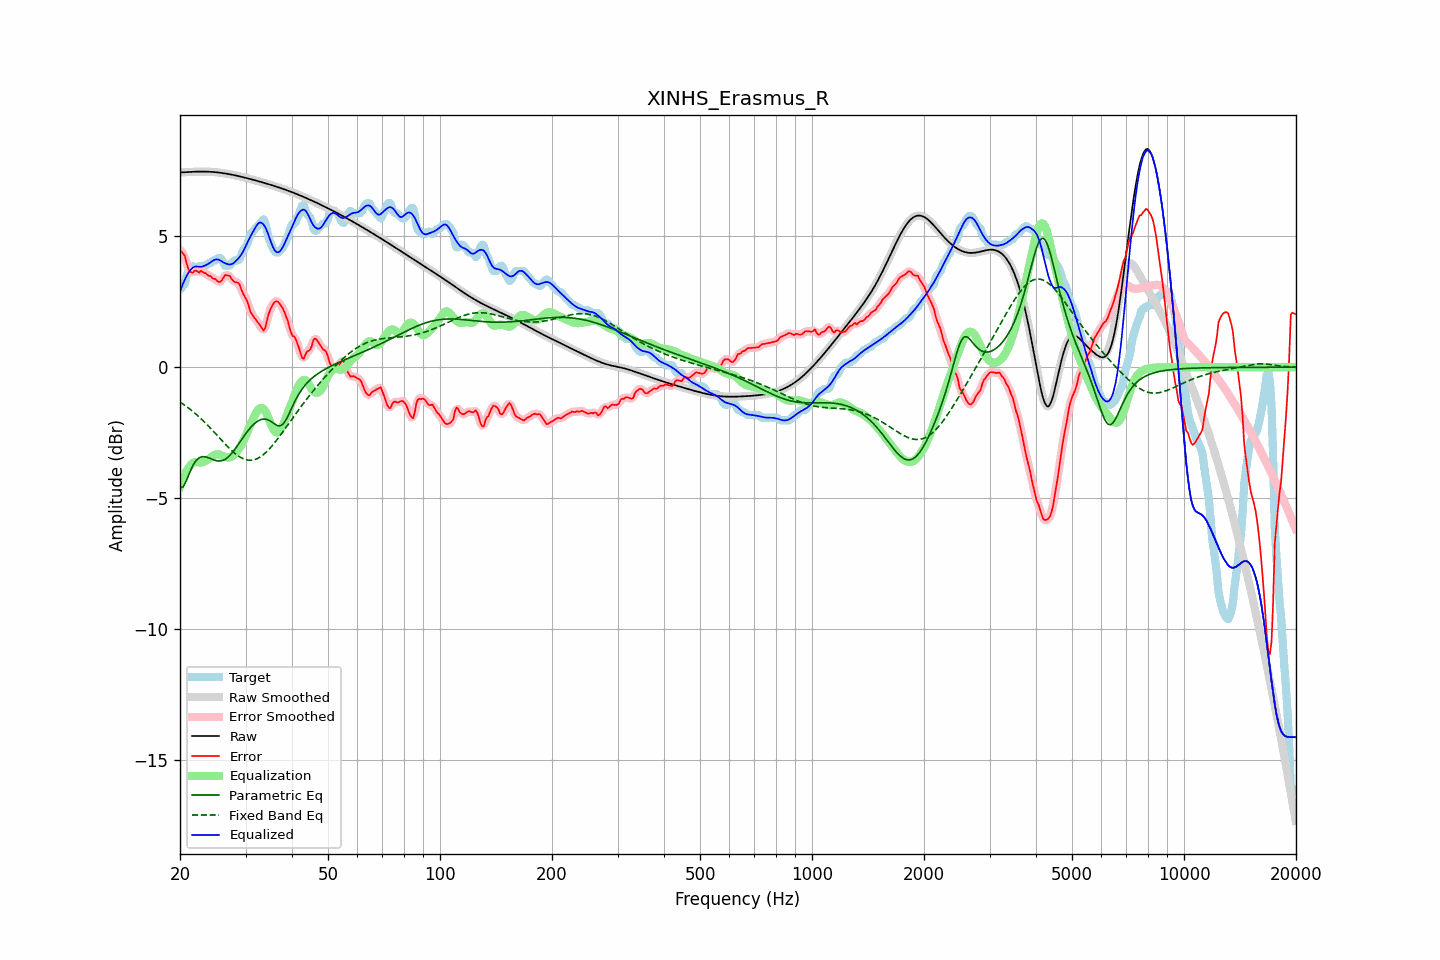

Values plotted in this chart, from the file beside it:
frequency, raw, error, smoothed, error_smoothed, equalization, parametric_eq, fixed_band_eq, equalized_raw, equalized_smoothed, target
20.00, 7.43, 4.46, 7.43, 4.47, -4.56, -4.59, -1.33, 2.87, 2.87, 2.97
20.20, 7.43, 4.41, 7.43, 4.41, -4.39, -4.58, -1.37, 3.05, 3.05, 3.02
20.40, 7.44, 4.33, 7.44, 4.32, -4.23, -4.56, -1.41, 3.20, 3.20, 3.11
20.61, 7.44, 4.26, 7.44, 4.19, -4.09, -4.45, -1.45, 3.34, 3.35, 3.18
20.81, 7.44, 3.99, 7.44, 4.01, -3.97, -4.33, -1.50, 3.47, 3.47, 3.46
21.02, 7.45, 3.79, 7.45, 3.82, -3.87, -4.17, -1.54, 3.58, 3.58, 3.65
21.23, 7.45, 3.67, 7.45, 3.67, -3.78, -4.02, -1.59, 3.67, 3.67, 3.78
21.44, 7.45, 3.62, 7.45, 3.62, -3.71, -3.88, -1.64, 3.74, 3.74, 3.83
21.66, 7.46, 3.60, 7.46, 3.63, -3.66, -3.75, -1.69, 3.80, 3.80, 3.85
21.87, 7.46, 3.68, 7.46, 3.65, -3.63, -3.65, -1.74, 3.83, 3.83, 3.78
22.09, 7.46, 3.69, 7.46, 3.66, -3.62, -3.56, -1.79, 3.84, 3.84, 3.77
22.31, 7.46, 3.65, 7.46, 3.66, -3.63, -3.50, -1.85, 3.84, 3.84, 3.81
22.54, 7.46, 3.60, 7.46, 3.65, -3.64, -3.45, -1.90, 3.83, 3.83, 3.86
22.76, 7.46, 3.68, 7.46, 3.64, -3.64, -3.43, -1.96, 3.83, 3.83, 3.79
22.99, 7.46, 3.64, 7.46, 3.64, -3.62, -3.41, -2.02, 3.84, 3.84, 3.82
23.22, 7.46, 3.59, 7.46, 3.62, -3.60, -3.42, -2.08, 3.86, 3.86, 3.87
23.45, 7.46, 3.59, 7.46, 3.57, -3.57, -3.42, -2.14, 3.89, 3.89, 3.87
23.69, 7.46, 3.53, 7.46, 3.53, -3.54, -3.44, -2.20, 3.92, 3.92, 3.94
23.92, 7.46, 3.48, 7.46, 3.50, -3.50, -3.46, -2.26, 3.96, 3.96, 3.97
24.16, 7.45, 3.48, 7.45, 3.45, -3.45, -3.49, -2.33, 4.00, 4.00, 3.97
24.40, 7.45, 3.41, 7.45, 3.42, -3.40, -3.51, -2.39, 4.05, 4.05, 4.04
24.65, 7.45, 3.37, 7.45, 3.39, -3.36, -3.54, -2.46, 4.09, 4.09, 4.07
24.89, 7.44, 3.37, 7.44, 3.34, -3.33, -3.56, -2.53, 4.11, 4.11, 4.07
25.14, 7.43, 3.30, 7.43, 3.30, -3.32, -3.57, -2.59, 4.11, 4.11, 4.13
25.39, 7.43, 3.25, 7.43, 3.27, -3.33, -3.58, -2.66, 4.10, 4.10, 4.17
25.65, 7.42, 3.26, 7.42, 3.26, -3.35, -3.58, -2.73, 4.07, 4.07, 4.16
25.91, 7.41, 3.31, 7.41, 3.33, -3.37, -3.57, -2.79, 4.04, 4.04, 4.10
26.16, 7.40, 3.41, 7.40, 3.41, -3.40, -3.55, -2.86, 4.00, 4.00, 3.99
26.43, 7.39, 3.52, 7.39, 3.48, -3.42, -3.52, -2.93, 3.97, 3.97, 3.87
26.69, 7.38, 3.51, 7.38, 3.52, -3.44, -3.47, -2.99, 3.94, 3.94, 3.87
26.96, 7.37, 3.50, 7.37, 3.51, -3.45, -3.43, -3.05, 3.93, 3.93, 3.87
27.23, 7.36, 3.48, 7.36, 3.45, -3.44, -3.37, -3.11, 3.92, 3.92, 3.88
27.50, 7.35, 3.38, 7.35, 3.39, -3.42, -3.30, -3.17, 3.93, 3.93, 3.97
27.77, 7.34, 3.31, 7.34, 3.31, -3.38, -3.22, -3.23, 3.96, 3.96, 4.03
28.05, 7.32, 3.25, 7.32, 3.26, -3.32, -3.14, -3.28, 4.01, 4.01, 4.07
28.33, 7.31, 3.24, 7.31, 3.25, -3.25, -3.06, -3.33, 4.06, 4.06, 4.07
28.62, 7.30, 3.22, 7.30, 3.21, -3.17, -2.97, -3.37, 4.13, 4.13, 4.07
28.90, 7.28, 3.16, 7.28, 3.13, -3.08, -2.88, -3.41, 4.20, 4.20, 4.12
29.19, 7.27, 3.00, 7.27, 3.00, -2.98, -2.79, -3.45, 4.29, 4.29, 4.27
29.48, 7.25, 2.84, 7.25, 2.86, -2.87, -2.70, -3.48, 4.39, 4.39, 4.41
29.78, 7.24, 2.72, 7.24, 2.73, -2.73, -2.61, -3.51, 4.50, 4.50, 4.52
30.08, 7.22, 2.62, 7.22, 2.61, -2.59, -2.53, -3.53, 4.63, 4.63, 4.60
30.38, 7.21, 2.48, 7.21, 2.45, -2.44, -2.44, -3.54, 4.77, 4.77, 4.72
30.68, 7.19, 2.28, 7.19, 2.29, -2.30, -2.37, -3.55, 4.89, 4.89, 4.91
30.99, 7.18, 2.08, 7.18, 2.13, -2.17, -2.29, -3.55, 5.01, 5.01, 5.09
31.30, 7.16, 2.01, 7.16, 2.00, -2.04, -2.23, -3.54, 5.12, 5.12, 5.15
31.61, 7.14, 1.92, 7.14, 1.91, -1.91, -2.17, -3.53, 5.23, 5.23, 5.23
31.93, 7.13, 1.83, 7.13, 1.83, -1.78, -2.12, -3.51, 5.34, 5.34, 5.30
32.24, 7.11, 1.75, 7.11, 1.75, -1.67, -2.07, -3.49, 5.44, 5.44, 5.36
32.57, 7.09, 1.67, 7.09, 1.66, -1.59, -2.03, -3.46, 5.50, 5.50, 5.43
32.89, 7.07, 1.58, 7.07, 1.56, -1.55, -2.00, -3.42, 5.52, 5.52, 5.50
33.22, 7.06, 1.48, 7.06, 1.46, -1.55, -1.99, -3.38, 5.50, 5.50, 5.58
33.55, 7.04, 1.39, 7.04, 1.44, -1.60, -1.98, -3.33, 5.44, 5.44, 5.64
33.89, 7.02, 1.50, 7.02, 1.54, -1.68, -1.98, -3.28, 5.35, 5.35, 5.52
34.23, 7.00, 1.75, 7.00, 1.74, -1.79, -1.99, -3.22, 5.21, 5.21, 5.25
34.57, 6.98, 2.01, 6.98, 1.97, -1.93, -2.02, -3.16, 5.05, 5.05, 4.98
34.92, 6.96, 2.18, 6.96, 2.17, -2.09, -2.05, -3.09, 4.88, 4.88, 4.79
35.27, 6.95, 2.30, 6.95, 2.32, -2.24, -2.09, -3.02, 4.71, 4.71, 4.65
35.62, 6.93, 2.42, 6.93, 2.42, -2.36, -2.13, -2.95, 4.56, 4.56, 4.51
35.97, 6.91, 2.49, 6.91, 2.49, -2.45, -2.17, -2.87, 4.45, 4.45, 4.42
... 635 more rows
